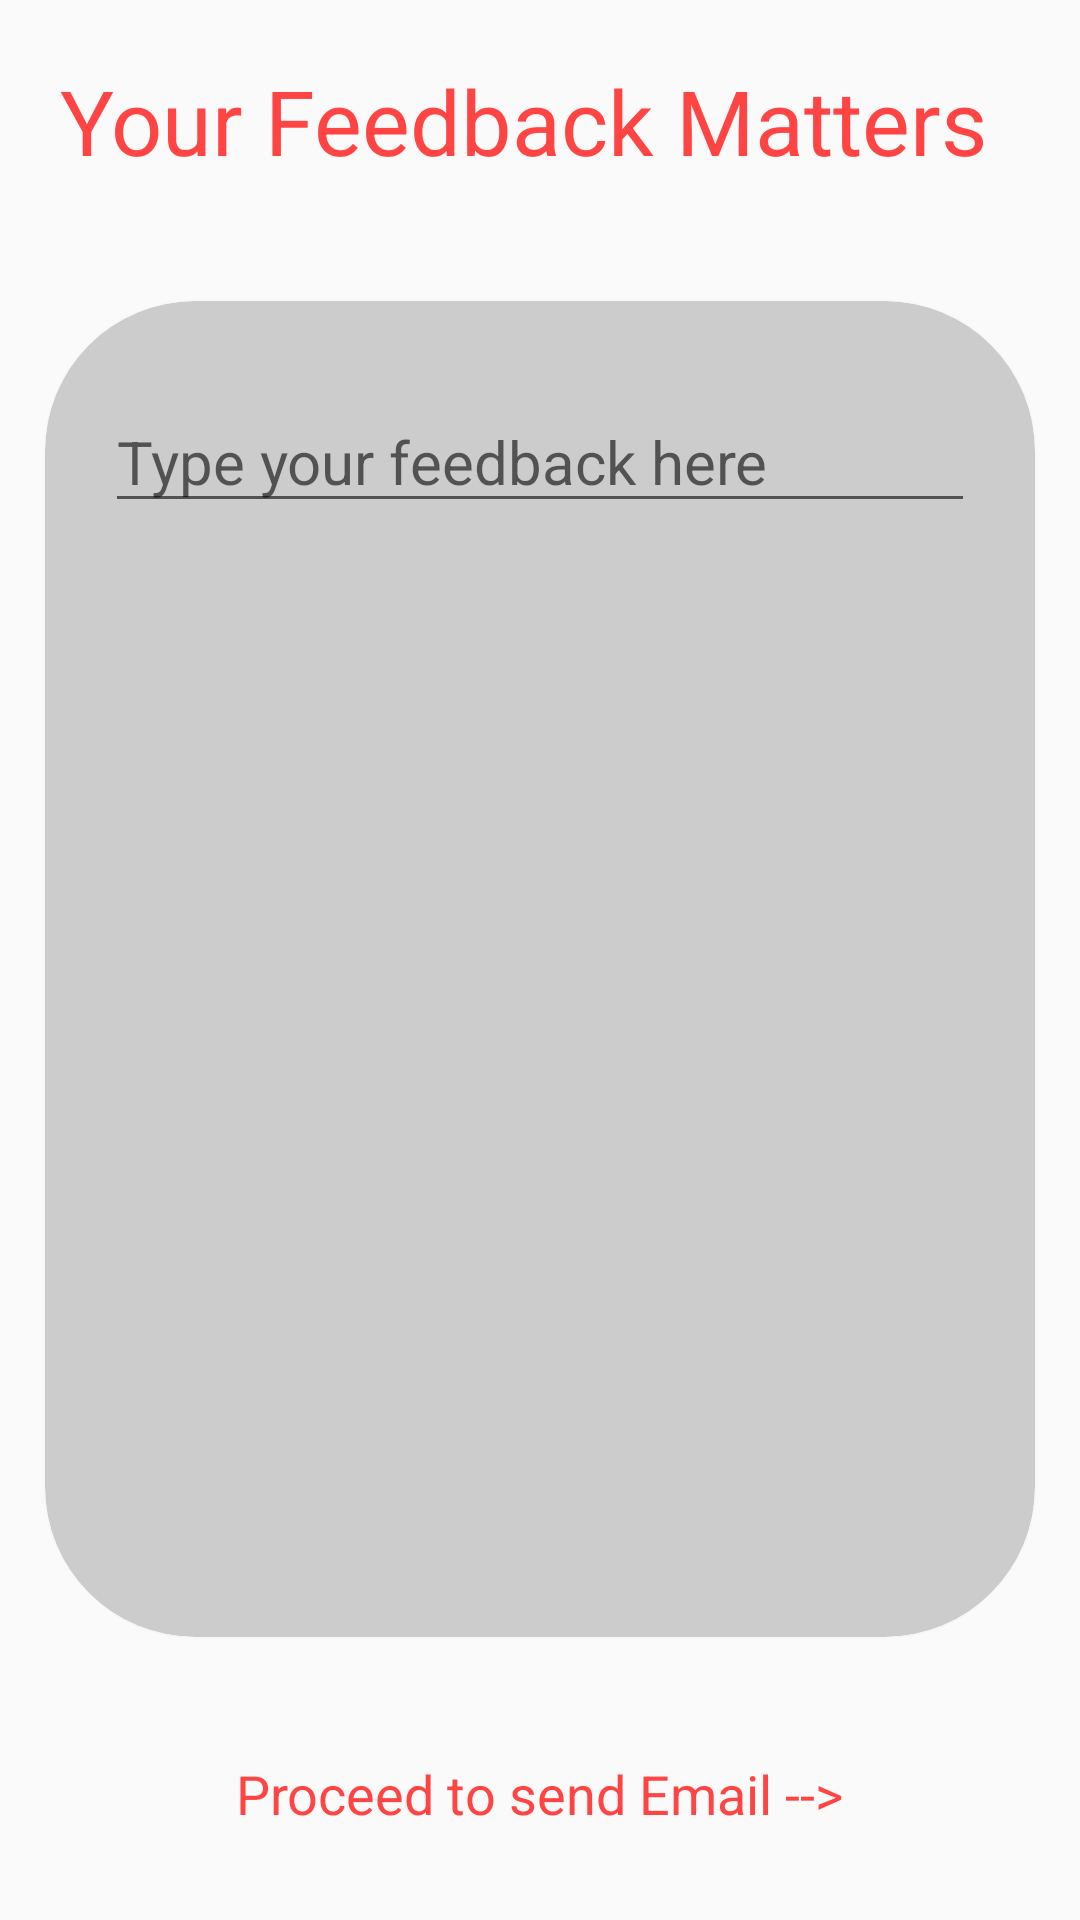

Layout XML and referenced resources for this Android screen:
<!-- AndroidManifest.xml: activity theme Theme.AppCompat.Light.NoActionBar -->
<!-- res/layout/activity_send_feedback.xml -->
<?xml version="1.0" encoding="utf-8"?>
<RelativeLayout xmlns:android="http://schemas.android.com/apk/res/android"
    xmlns:app="http://schemas.android.com/apk/res-auto"
    xmlns:tools="http://schemas.android.com/tools"
    android:layout_width="match_parent"
    android:layout_height="match_parent"
    tools:context=".SendFeedbackActivity"
    android:id="@+id/feedback_layout">

    <TextView
        android:layout_width="wrap_content"
        android:layout_height="wrap_content"
        android:layout_marginTop="20dp"
        android:layout_marginStart="20dp"
        android:textSize="30sp"
        android:textColor="@android:color/holo_red_light"
        android:text="Your Feedback Matters"
        android:id="@+id/header"/>
    <androidx.cardview.widget.CardView
        android:layout_width="match_parent"
        android:layout_height="match_parent"
        android:layout_below="@id/header"
        android:layout_marginTop="40dp"
        app:cardBackgroundColor="#CCCCCC"
        android:layout_above="@id/submit"
        android:layout_marginBottom="40dp"
        android:layout_marginStart="15dp"
        android:layout_marginEnd="15dp"
        app:cardCornerRadius="50dp"
        android:id="@+id/feed_card">
        <ScrollView
            android:layout_width="match_parent"
            android:layout_height="match_parent">
            <RelativeLayout
                android:layout_width="match_parent"
                android:layout_height="match_parent">
            <EditText
                android:layout_width="match_parent"
                android:layout_height="match_parent"
                android:layout_marginTop="30dp"
                android:layout_marginBottom="30dp"
                android:layout_marginStart="20dp"
                android:layout_marginEnd="20dp"
                android:hint="Type your feedback here"
                android:textSize="20sp"
                android:id="@+id/feed_text"/>
            </RelativeLayout>
        </ScrollView>
    </androidx.cardview.widget.CardView>
    <TextView
        android:layout_width="wrap_content"
        android:layout_height="wrap_content"
        android:layout_alignParentBottom="true"
        android:layout_centerHorizontal="true"
        android:layout_marginBottom="30dp"
        android:text="Proceed to send Email -->"
        android:textColor="@android:color/holo_red_light"
        android:textSize="18sp"
        android:id="@+id/submit"
        android:onClick="submitFeedback"/>
</RelativeLayout>
<!-- resources referenced by this layout -->
<resources>

</resources>
